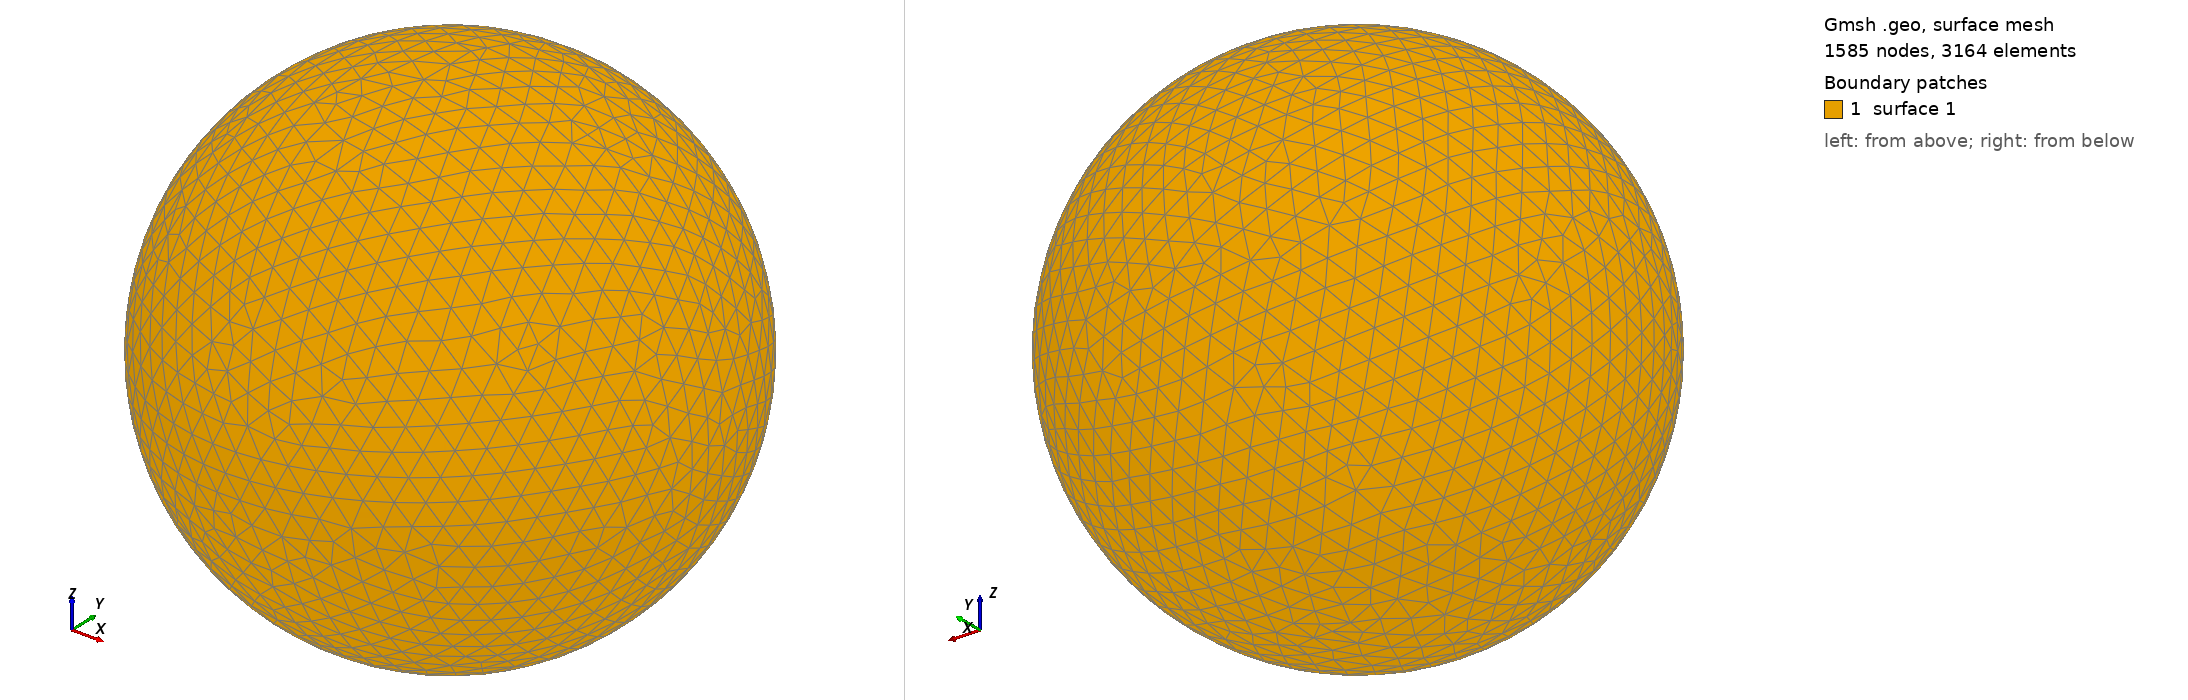

Gmsh geometry script, surface-meshed: 1585 nodes, 3164 surface elements. Boundary patches (legend numbers): 1 surface 1. Left view from above one corner, right view from below the opposite corner. The script declares no physical surfaces, so the legend lists its geometric surfaces. The drawing asked Gmsh for element sizes between 1% and 20% of the model's largest extent; the script's own settings can give other sizes.

=== shot0307.geo (drawn) ===
SetFactory("OpenCASCADE");
Point(1) = {0,0,0,0};
Sphere(1) = {0,0,0,0.00375400};
MeshSize{ PointsOf{ Surface{:}; } } = 0.000375400;
Mesh.ElementOrder=1;
Mesh.Format=39;
